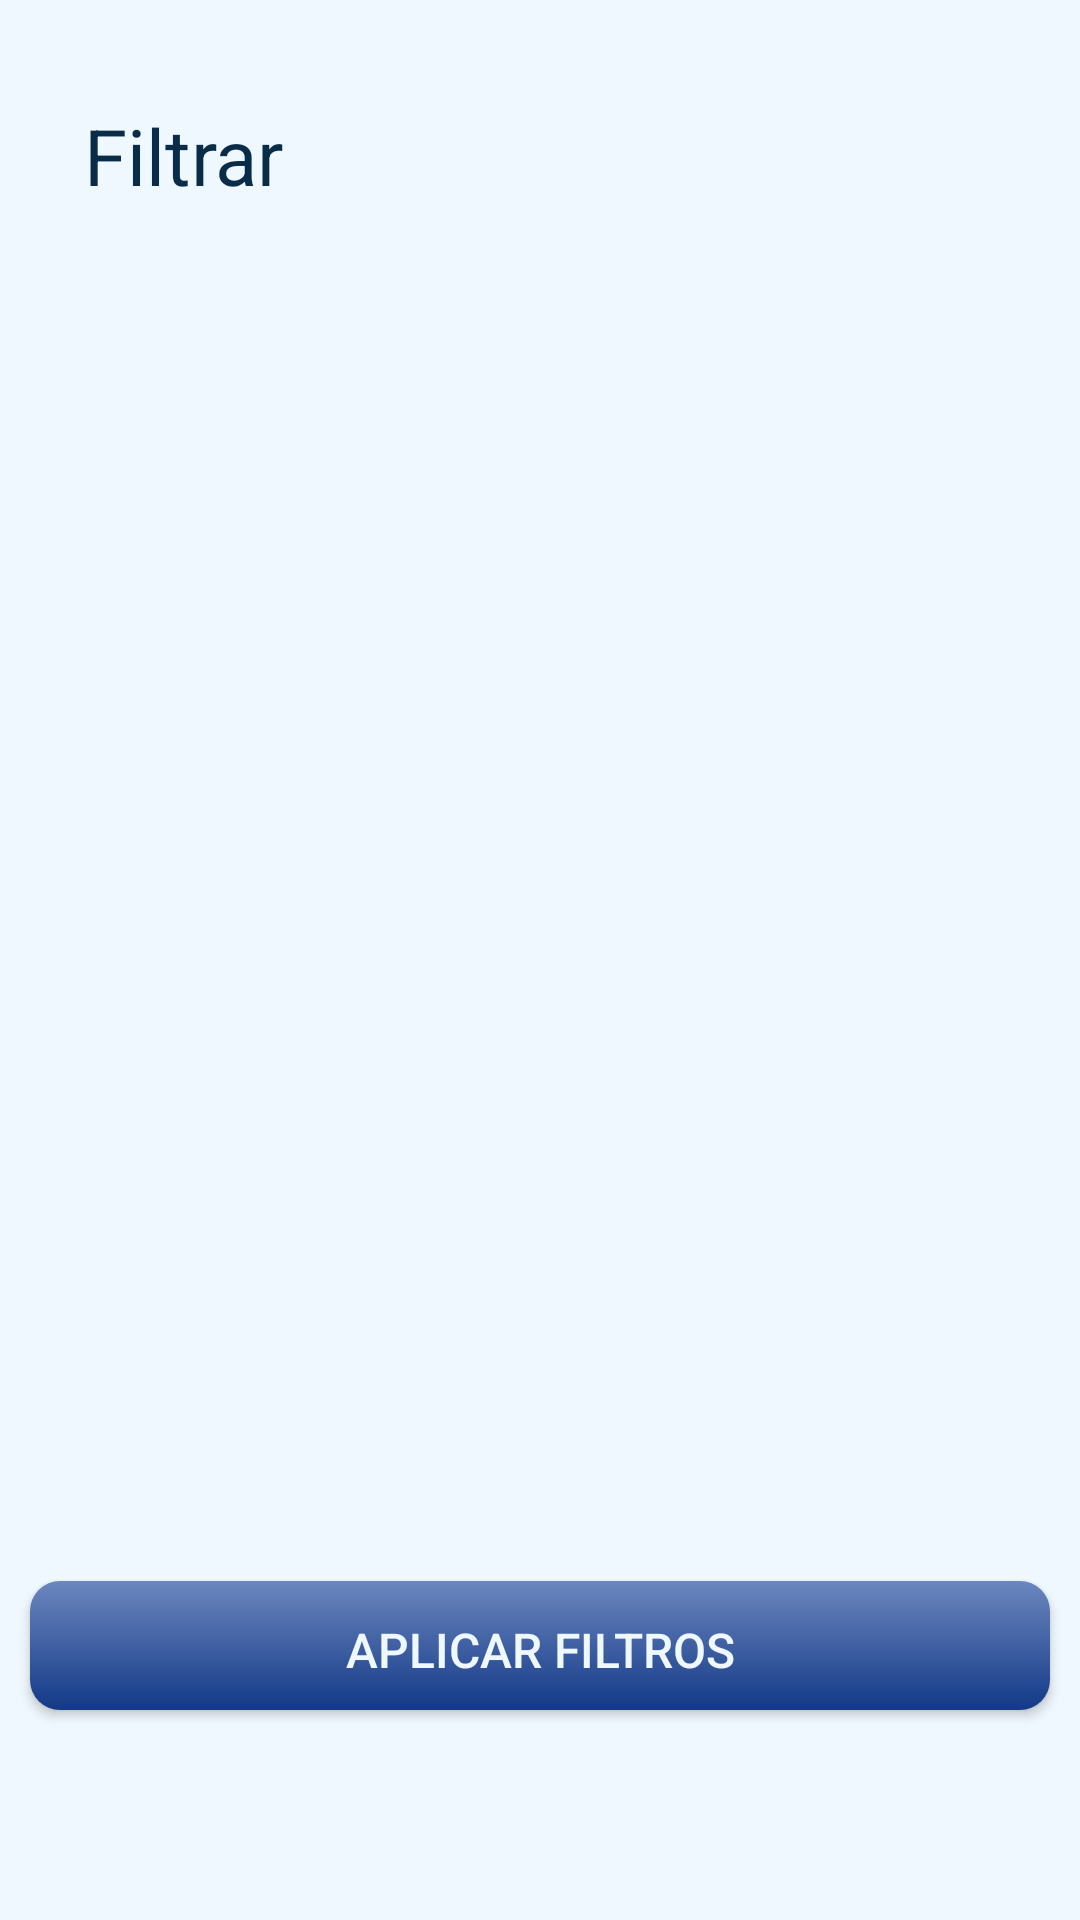

Write the Android layout XML for this screen, with the resource values it uses.
<!-- AndroidManifest.xml: application theme Theme.Appvagas -->
<!-- res/layout/activity_filter.xml -->
<?xml version="1.0" encoding="utf-8"?>
<androidx.constraintlayout.widget.ConstraintLayout xmlns:android="http://schemas.android.com/apk/res/android"
    xmlns:app="http://schemas.android.com/apk/res-auto"
    xmlns:tools="http://schemas.android.com/tools"
    android:layout_width="match_parent"
    android:layout_height="match_parent"
    android:background="@color/background_color">

    <androidx.appcompat.widget.AppCompatButton
        android:id="@+id/ID1_BtnAplicarFiltros_Button"
        android:layout_width="match_parent"
        android:layout_height="43dp"
        android:background="@drawable/background_button"
        android:padding="12dp"
        android:text="@string/aplicar_filtros"
        android:textAlignment="center"
        android:textColor="#F0F8FF"
        android:textSize="16sp"
        app:layout_constraintBottom_toBottomOf="parent"
        app:layout_constraintEnd_toEndOf="parent"
        app:layout_constraintStart_toStartOf="parent"
        app:layout_constraintTop_toTopOf="parent"
        app:layout_constraintVertical_bias="0.896"
        android:layout_margin="10dp"/>

    <TextView
        android:id="@+id/textView"
        android:layout_width="wrap_content"
        android:layout_height="wrap_content"
        android:text="@string/filtrar"
        android:textColor="@color/importantText"
        android:textFontWeight="700"
        android:textSize="26sp"
        app:layout_constraintBottom_toBottomOf="parent"
        app:layout_constraintEnd_toEndOf="parent"
        app:layout_constraintHorizontal_bias="0.095"
        app:layout_constraintStart_toStartOf="parent"
        app:layout_constraintTop_toTopOf="parent"
        app:layout_constraintVertical_bias="0.057" />

    <ImageView
        android:id="@+id/ID_Filter_ClosePage"
        android:layout_width="wrap_content"
        android:layout_height="wrap_content"
        app:layout_constraintBottom_toBottomOf="parent"
        app:layout_constraintHorizontal_bias="0.889"
        app:layout_constraintLeft_toLeftOf="parent"
        app:layout_constraintRight_toRightOf="parent"
        app:layout_constraintTop_toTopOf="parent"
        app:layout_constraintVertical_bias="0.064"
        app:srcCompat="@drawable/close"
        tools:ignore="MissingConstraints" />

    <LinearLayout xmlns:android="http://schemas.android.com/apk/res/android"
        android:layout_width="fill_parent"
        android:layout_height="fill_parent"
        android:orientation="vertical"
        tools:ignore="MissingConstraints" />

</androidx.constraintlayout.widget.ConstraintLayout>
<!-- resources referenced by this layout -->
<resources>
  <color name="background_color">#F0F8FF</color>
  <color name="importantText">#092C48</color>
  <!-- drawable background_button (drawable) -->
  <?xml version="1.0" encoding="utf-8"?>
  <shape xmlns:android="http://schemas.android.com/apk/res/android"
      android:shape="rectangle">
      <corners android:radius="10dp" />
      <gradient android:angle="90"
       android:startColor="#133987"
       android:endColor="#6c87be" />
  </shape>
  <string name="aplicar_filtros">APLICAR FILTROS</string>
  <string name="filtrar">Filtrar</string>
  <style name="Theme.Appvagas" parent="Base.Theme.Appvagas" />
  <style name="Base.Theme.Appvagas" parent="Theme.Material3.DayNight.NoActionBar">
          
          
      </style>
</resources>
